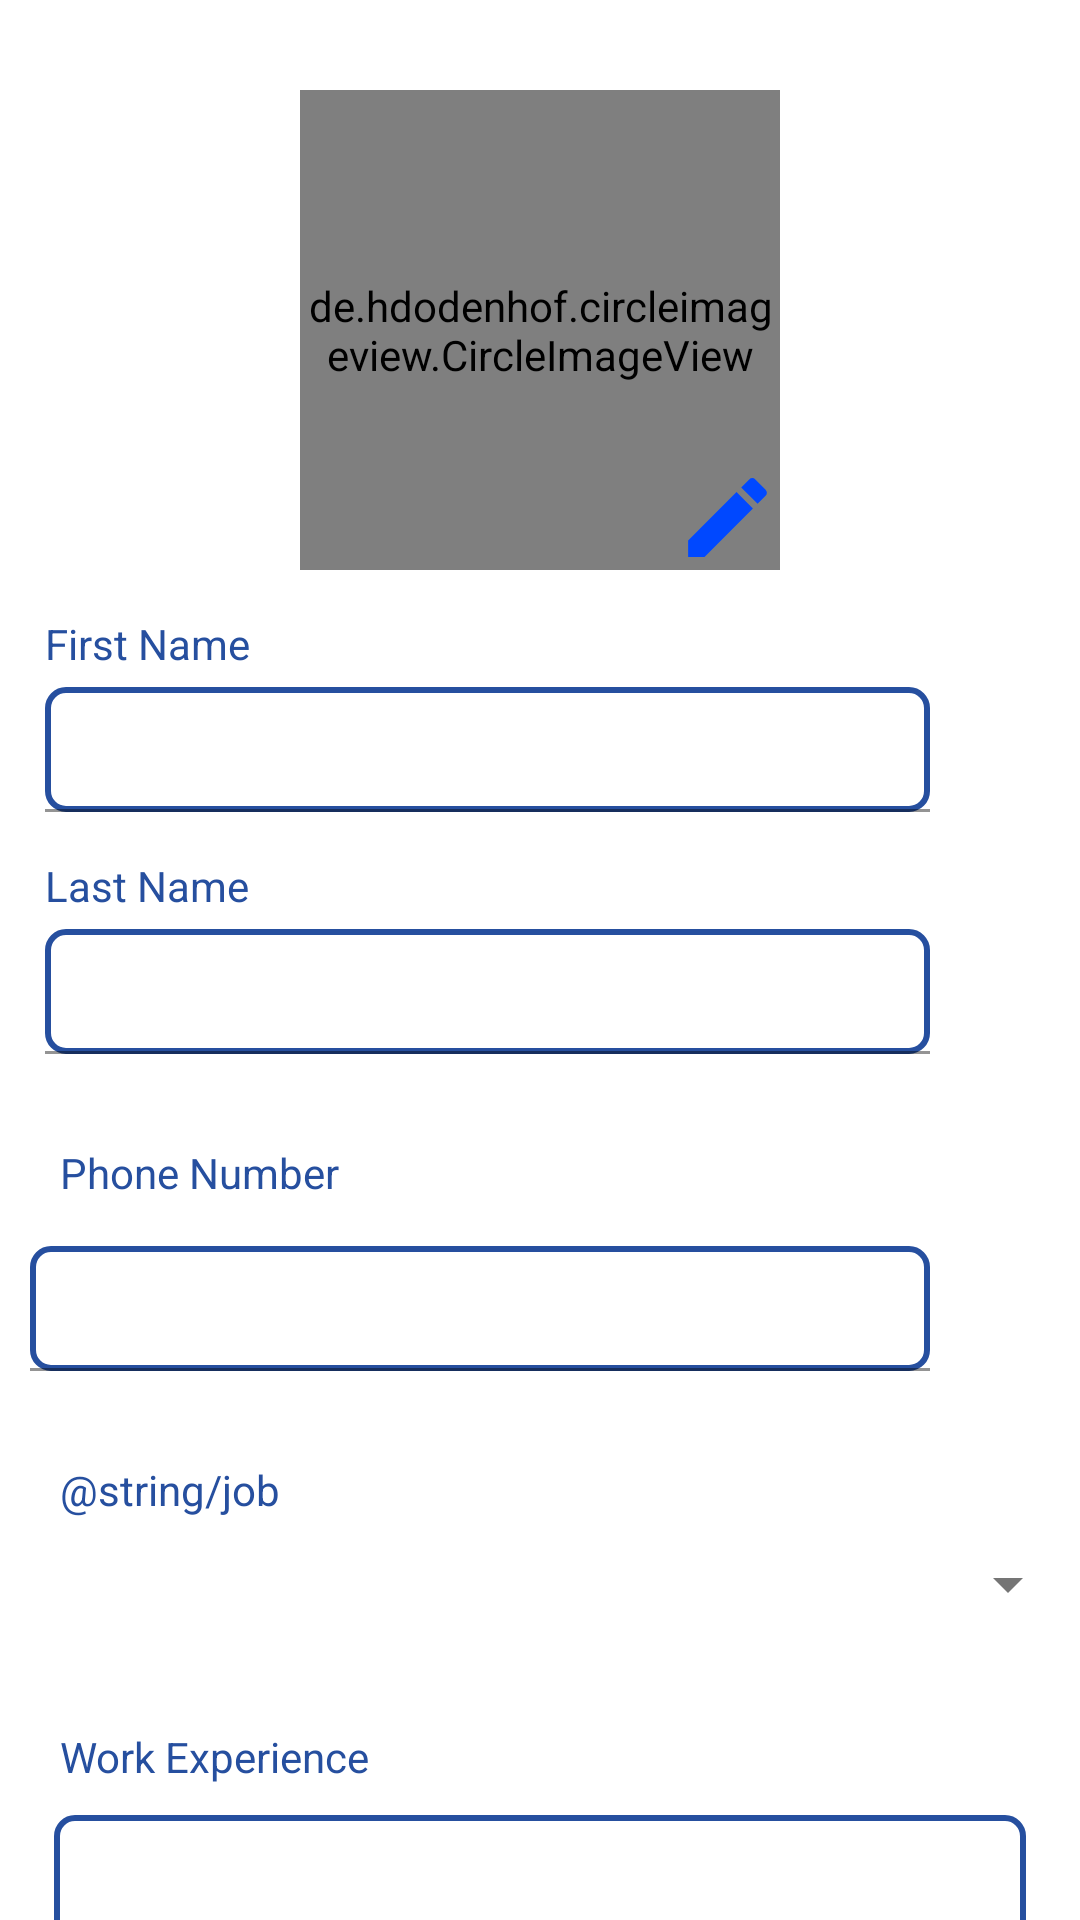

The Android layout XML behind this screen, and the referenced resources:
<!-- AndroidManifest.xml: application theme Theme.Belya -->
<!-- res/layout/fragment_edit_information_technician.xml -->
<?xml version="1.0" encoding="utf-8"?>
<androidx.core.widget.NestedScrollView xmlns:android="http://schemas.android.com/apk/res/android"
    xmlns:app="http://schemas.android.com/apk/res-auto"
    xmlns:tools="http://schemas.android.com/tools"
    android:layout_width="match_parent"
    android:layout_height="match_parent"
    tools:context=".ui.technician_main.tabs.account.EditInformationTechnicianFragment">
    <androidx.constraintlayout.widget.ConstraintLayout
        android:layout_width="match_parent"
        android:layout_height="wrap_content">

    <de.hdodenhof.circleimageview.CircleImageView
        android:id="@+id/account_profile_pic"
        android:layout_width="160dp"
        android:layout_height="160dp"
        android:layout_marginTop="30dp"
        app:layout_constraintEnd_toEndOf="parent"
        app:layout_constraintStart_toStartOf="parent"
        app:layout_constraintTop_toTopOf="parent"
        android:src="@drawable/profile_pic" />

    <ImageView
        android:id="@+id/pen_to_change_image"
        android:layout_width="35dp"
        android:layout_height="35dp"
        android:src="@drawable/edit_profile_image"
        app:layout_constraintBottom_toBottomOf="@id/account_profile_pic"
        app:layout_constraintEnd_toEndOf="@id/account_profile_pic" />
    
    <TextView
        android:id="@+id/first_name"
        android:layout_width="wrap_content"
        android:layout_height="wrap_content"
        android:layout_marginTop="15dp"
        android:text="@string/first_name"
        android:textColor="@color/blue_main"
        android:textSize="14sp"
        app:layout_constraintStart_toStartOf="parent"
        android:layout_marginStart="15dp"
        app:layout_constraintTop_toBottomOf="@id/account_profile_pic" />

    <com.google.android.material.textfield.TextInputLayout
        android:id="@+id/inputlayout_firstname"
        android:layout_width="0dp"
        android:layout_height="wrap_content"
        android:layout_marginTop="5dp"
        android:layout_marginEnd="50dp"

        app:layout_constraintEnd_toEndOf="parent"
        app:layout_constraintStart_toStartOf="@id/first_name"
        app:layout_constraintTop_toBottomOf="@id/first_name">

        <EditText
            android:id="@+id/firstname_ed"

            android:layout_width="match_parent"
            android:layout_height="wrap_content"
            android:background="@drawable/custome_border_to_edit_text"
            android:padding="10dp" />
    </com.google.android.material.textfield.TextInputLayout>

    
    <TextView
        android:id="@+id/lastname"
        android:layout_width="wrap_content"
        android:layout_height="wrap_content"
        android:layout_marginTop="15dp"
        android:text="@string/lastname"
        android:layout_marginStart="15dp"
        android:textColor="@color/blue_main"
        android:textSize="14sp"
        app:layout_constraintStart_toStartOf="parent"
        app:layout_constraintTop_toBottomOf="@id/inputlayout_firstname" />

    <com.google.android.material.textfield.TextInputLayout
        android:id="@+id/inputlayout_lastname"
        android:layout_width="0dp"
        android:layout_height="wrap_content"
        android:layout_marginTop="5dp"
        android:layout_marginEnd="50dp"
        app:layout_constraintEnd_toEndOf="parent"
        app:layout_constraintStart_toStartOf="@id/lastname"
        app:layout_constraintTop_toBottomOf="@id/lastname">

        <EditText
            android:id="@+id/lastname_ed"
            android:layout_width="match_parent"
            android:layout_height="wrap_content"
            android:background="@drawable/custome_border_to_edit_text"
            android:padding="10dp" />
    </com.google.android.material.textfield.TextInputLayout>

    <TextView
        android:id="@+id/phonenumber"
        android:layout_width="wrap_content"
        android:layout_height="wrap_content"
        android:layout_marginStart="10dp"
        android:layout_marginTop="20dp"
        android:padding="10dp"
        android:text="@string/phone_number"
        android:textColor="@color/blue_main"
        android:textSize="14sp"
        app:layout_constraintStart_toStartOf="parent"
        app:layout_constraintTop_toBottomOf="@id/inputlayout_lastname" />

    <com.google.android.material.textfield.TextInputLayout
        android:id="@+id/inputlayout_phone"
        android:layout_width="0dp"
        android:layout_height="wrap_content"
        android:layout_marginTop="5dp"
        android:layout_marginEnd="50dp"
        app:layout_constraintEnd_toEndOf="parent"
        app:layout_constraintStart_toStartOf="@id/phonenumber"
        app:layout_constraintTop_toBottomOf="@id/phonenumber">

        <EditText
            android:id="@+id/phone_ed"
            android:layout_width="match_parent"
            android:layout_height="wrap_content"
            android:background="@drawable/custome_border_to_edit_text"
            android:padding="10dp"/>
    </com.google.android.material.textfield.TextInputLayout>

    <TextView
        android:id="@+id/job"
        android:layout_width="wrap_content"
        android:layout_height="wrap_content"
        android:layout_marginStart="10dp"
        android:layout_marginTop="20dp"
        android:padding="10dp"
        android:text="@string/job"
        android:textColor="@color/blue_main"
        android:textSize="14sp"
        app:layout_constraintStart_toStartOf="parent"
        app:layout_constraintTop_toBottomOf="@id/inputlayout_phone" />

    <LinearLayout
        android:id="@+id/parent_spinner"
        android:layout_width="match_parent"
        android:layout_height="wrap_content"
        android:orientation="horizontal"
        app:layout_constraintEnd_toEndOf="parent"
        app:layout_constraintStart_toStartOf="parent"
        app:layout_constraintTop_toBottomOf="@id/job">

        <Spinner
            android:id="@+id/jobSpinner"
            android:layout_width="match_parent"
            android:layout_height="wrap_content"
            android:layout_marginStart="10dp"
            android:spinnerMode="dropdown"
            android:theme="@style/ThemeOverlay.AppCompat.Light"
            app:layout_constraintTop_toBottomOf="@id/job" />

        <ImageView
            android:id="@+id/spinner_item_image"
            android:layout_width="30dp"
            android:layout_height="30dp"
            android:layout_marginEnd="10dp" />
    </LinearLayout>

    <TextView
        android:id="@+id/work_experience"
        android:layout_width="wrap_content"
        android:layout_height="wrap_content"
        android:layout_marginStart="10dp"
        android:layout_marginTop="20dp"
        android:padding="10dp"
        android:text="@string/work_experience"
        android:textColor="@color/blue_main"
        android:textSize="14sp"
        app:layout_constraintStart_toStartOf="parent"
        app:layout_constraintTop_toBottomOf="@id/parent_spinner" />

    <com.google.android.material.textfield.TextInputLayout
        android:id="@+id/inputlayout_work_experience"
        android:layout_width="match_parent"
        android:layout_height="wrap_content"
        app:layout_constraintEnd_toEndOf="parent"
        app:layout_constraintStart_toStartOf="parent"
        app:layout_constraintTop_toBottomOf="@id/work_experience">

        <EditText
            android:id="@+id/work_experience_ed"
            android:layout_width="match_parent"
            android:layout_height="match_parent"
            android:layout_marginStart="18dp"
            android:layout_marginEnd="18dp"
            android:background="@drawable/custome_border_to_edit_text"
            android:lines="3" />
        />
    </com.google.android.material.textfield.TextInputLayout>

    <com.google.android.material.button.MaterialButton
        android:id="@+id/save_changes"
        android:layout_width="0dp"
        android:layout_height="wrap_content"
        android:layout_marginStart="17dp"
        android:layout_marginTop="20dp"
        android:layout_marginEnd="20dp"
        android:padding="15dp"
        android:text="@string/save_changes"
        app:cornerRadius="30dp"
        app:layout_constraintEnd_toEndOf="parent"
        app:layout_constraintStart_toStartOf="parent"
        app:layout_constraintTop_toBottomOf="@id/inputlayout_work_experience" />
    </androidx.constraintlayout.widget.ConstraintLayout>

</androidx.core.widget.NestedScrollView>
<!-- resources referenced by this layout -->
<resources>
  <color name="blue_main">#264F9F</color>
  <!-- drawable custome_border_to_edit_text (drawable) -->
  <?xml version="1.0" encoding="utf-8"?>
  <shape xmlns:android="http://schemas.android.com/apk/res/android">
      <stroke
          android:width="2dp"
          android:color="@color/blue_main" />
      <corners android:radius="6dp" />
  </shape>
  <!-- drawable edit_profile_image (drawable) -->
  <vector xmlns:android="http://schemas.android.com/apk/res/android"
      android:width="24dp"
      android:height="24dp"
      android:tint="#0048FF"
      android:viewportWidth="24"
      android:viewportHeight="24">
      <path
          android:fillColor="@android:color/white"
          android:pathData="M3,17.25V21h3.75L17.81,9.94l-3.75,-3.75L3,17.25zM20.71,7.04c0.39,-0.39 0.39,-1.02 0,-1.41l-2.34,-2.34c-0.39,-0.39 -1.02,-0.39 -1.41,0l-1.83,1.83 3.75,3.75 1.83,-1.83z" />
  </vector>
  <string name="first_name">First Name</string>
  <string name="lastname">Last Name</string>
  <string name="phone_number">Phone Number</string>
  <string name="save_changes">Save Changes</string>
  <string name="work_experience">Work Experience</string>
  <style name="Theme.Belya" parent="Theme.MaterialComponents.DayNight.NoActionBar">
          
          <item name="colorPrimary">@color/blue_main</item>
          <item name="colorPrimaryVariant">@color/purple_700</item>
          <item name="colorOnPrimary">@color/white</item>
          
          <item name="colorSecondary">@color/blue_main</item>
          <item name="colorSecondaryVariant">@color/teal_700</item>
          <item name="colorOnSecondary">@color/black</item>
          
          <item name="android:statusBarColor">?attr/colorPrimaryVariant</item>
          
      </style>
  <color name="purple_700">#FF3700B3</color>
  <color name="white">#FFFFFFFF</color>
  <color name="teal_700">#FF018786</color>
  <color name="black">#FF000000</color>
</resources>
